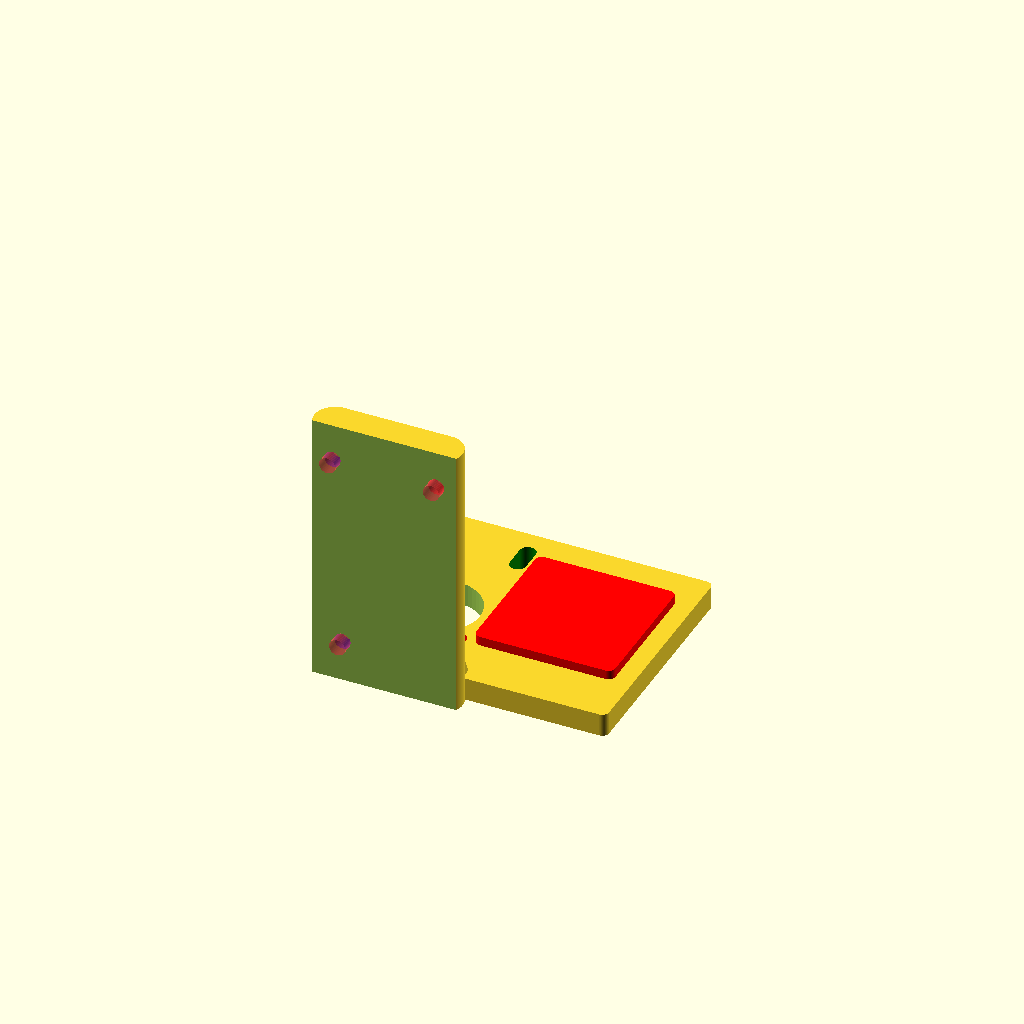
Cell 1 — every parameter at its default value.
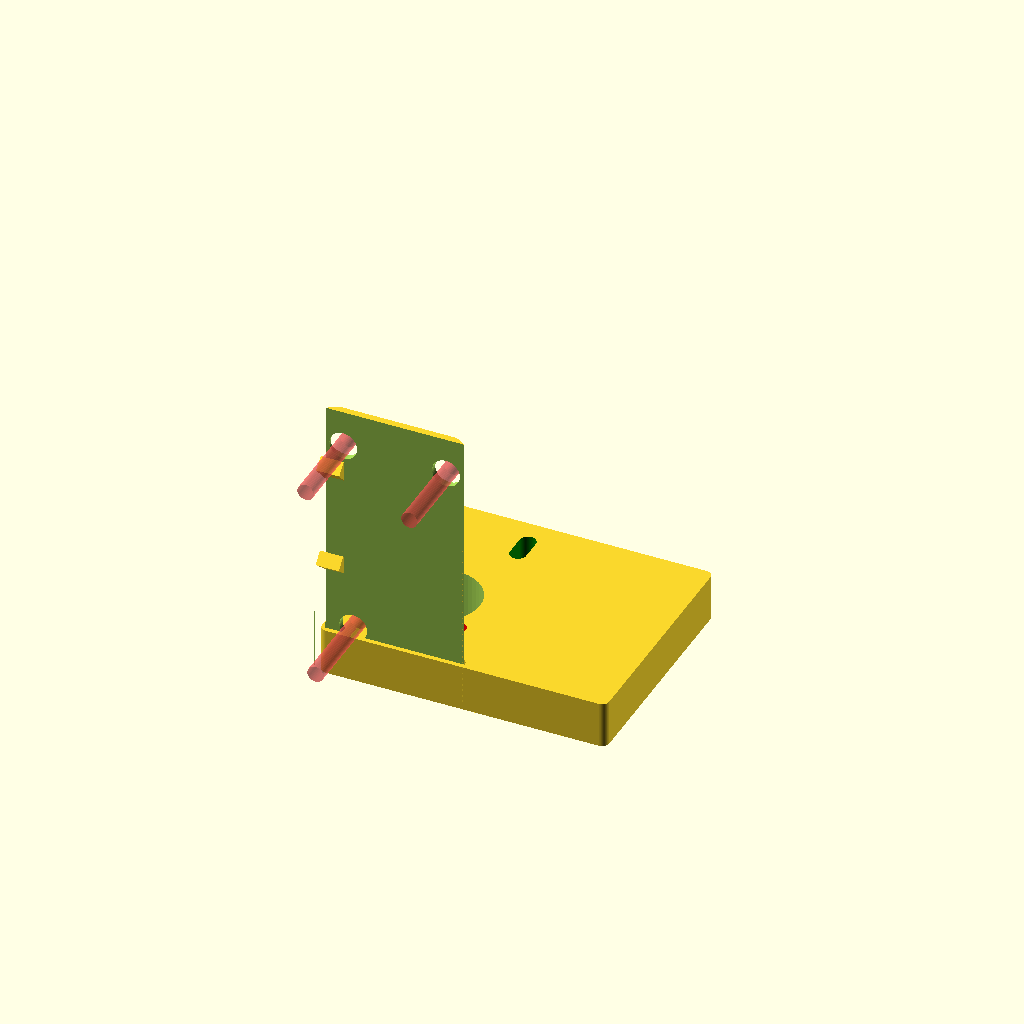
Cell 2: the same model with thickness = 10.
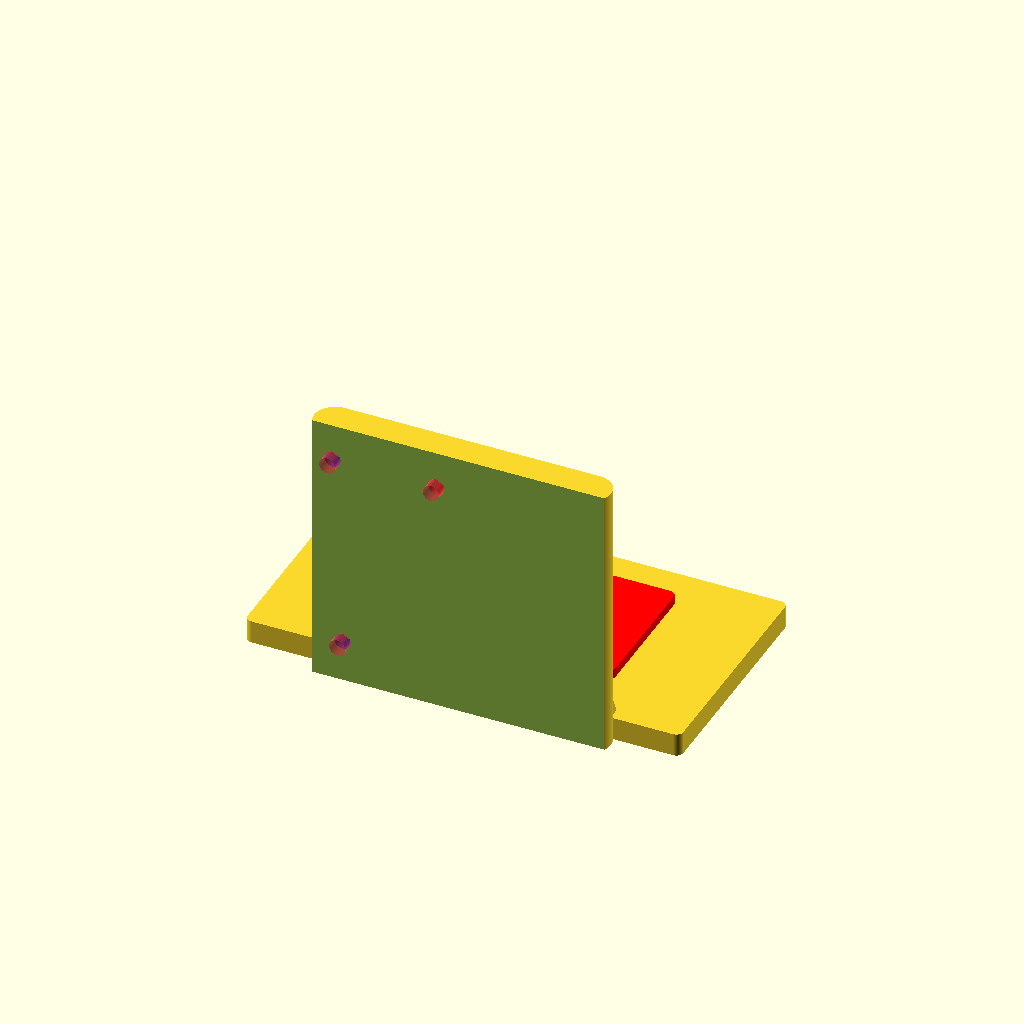
Cell 3 — width set to 64, the other parameters unchanged.
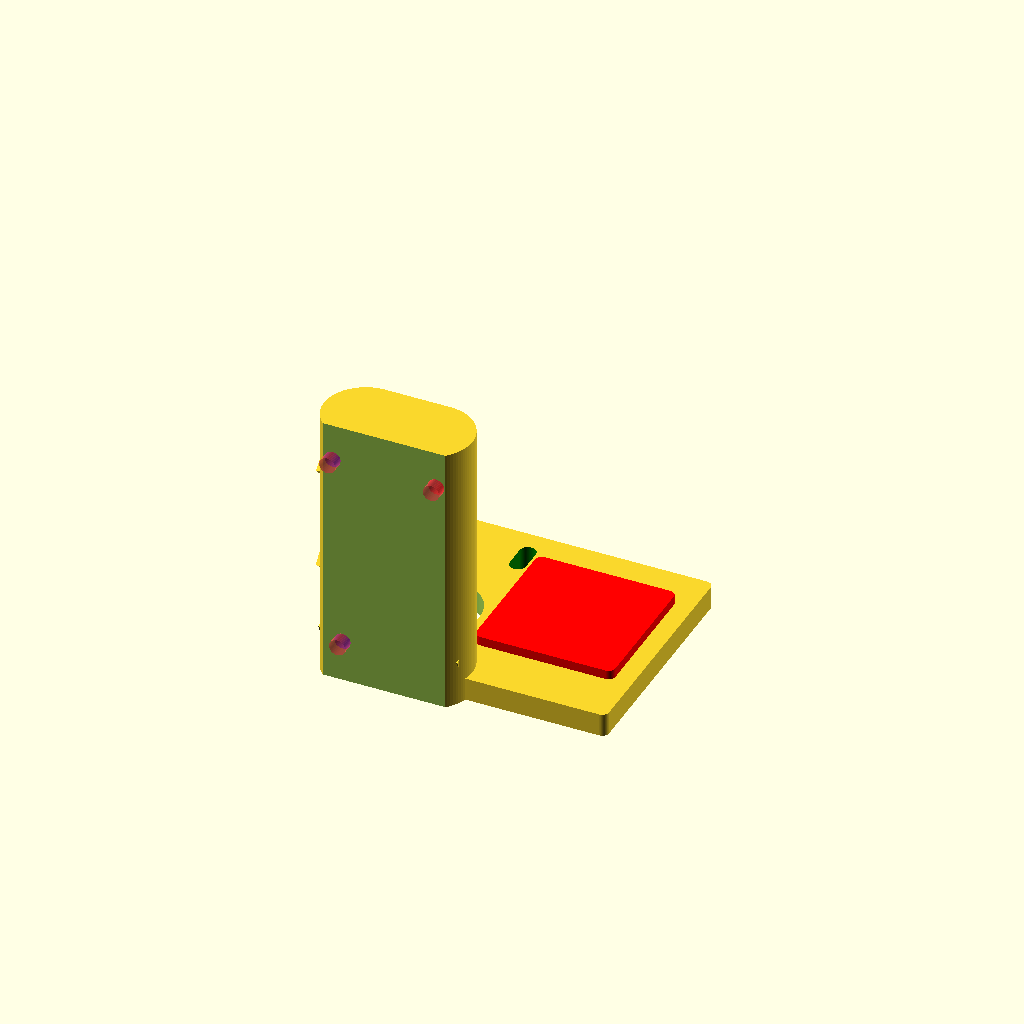
Cell 4 — mountThickness set to 18, the other parameters unchanged.
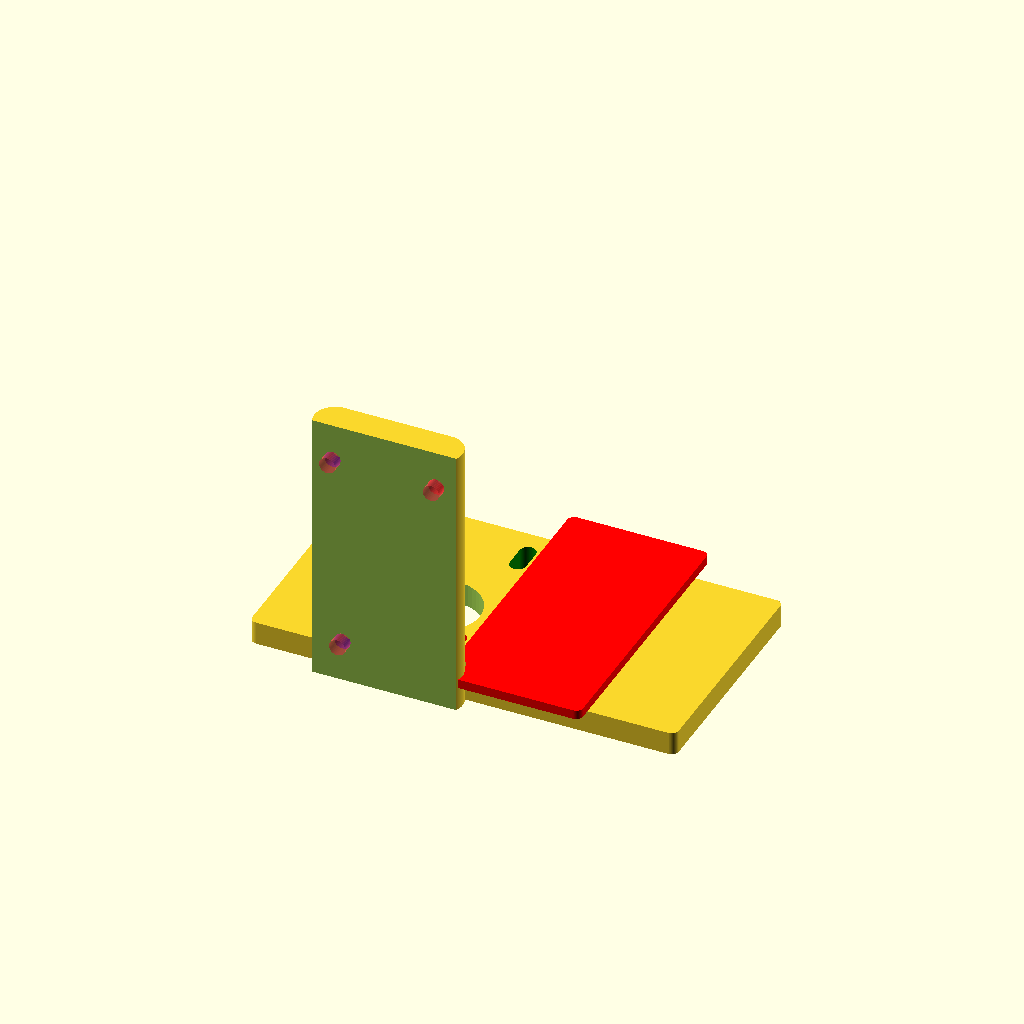
Cell 5: the same model with motorSupport = 60.
All cells are drawn from one camera (rotation 55°, 0°, 25°, orthographic, colour scheme Cornfield), so only the parameter changes between them.
OpenSCAD source file Printer Stuff/MiniMax/scad/printrbot_extruder_adapter.scad:
// Adapter for Printrbot extruder to mount on a MTW MiniMax

thickness = 5; // thickness of bottom plate holding extruder
width = 32; // width of the base
mountThickness = 9; // thickness of piece mounting to MiniMax carriage
holeRes = 50; // hole resolution
motorSupport = 30;

indentDepth = 3; // screw head indent depth

use <../../../quick_modules.scad>;

module printrbotExtruderAdapter(){
    union(){
        // MiniMax mount
        height = 60;
        translate([-13,-29.5,-2.5]) difference(){
            // support structure
            union(){
                roundedRect(width,mountThickness,height,mountThickness);
                rotate([25]) translate([1,8,-1]) cube([width-2,2.5,8.2]);
            }
            
            // rect for making a flat side to sit against the minimax mounting plate
            translate([0,-2.5,-1]) cube([width,thickness,height*2]);
            
            // screw holes
            #color("blue") translate([4.85,10,52], $fn=holeRes) rotate([90]) cylinder(d=3.5,h=thickness*2);
            #color("red") translate([27.25,10,52], $fn=holeRes) rotate([90]) cylinder(d=3.5,h=thickness*2);
            #color("blue") translate([7,10,9.2], $fn=holeRes) rotate([90]) cylinder(d=3.5,h=thickness*2);
            
            
            stickOut = mountThickness-indentDepth;
            
            // idents for screw heads
            translate([4.85,stickOut,52], $fn=holeRes) rotate([270]) cylinder(d=6,h=thickness*2);
            translate([27,stickOut,52], $fn=holeRes) rotate([270]) cylinder(d=6,h=thickness*2);
            translate([7,stickOut,9.2], $fn=holeRes) rotate([270]) cylinder(d=6,h=thickness*2);
        }
        
        // Mount for extruder
        translate([1,2,0]) rotate(90) difference(){
            translate([0,-17,0]) centeredRoundedRect(50,width+motorSupport,thickness,3);
            
            translate([2,-2.5,0]) union(){
                 // UBIS hotend hole
                translate([-6.5,0,-1]) cylinder(d=17.5, h=thickness*2, center=true, $fn=holeRes);
            
                // mounting holes
                color("blue") translate([-15,8,-1]) cylinder(d=3.5, h=thickness*2, center=true, $fn=holeRes);
                color("purple") translate([15,8,-1]) centeredRoundedRect(8,3.5,thickness*2, 3.5);
            
                color("red") translate([-15,-8,-1]) cylinder(d=3.5, h=thickness*2, center=true, $fn=holeRes);
                color("green") translate([15,-8,-1]) centeredRoundedRect(8,3.5,thickness*2, 3.5);   
            }
        }
        
        // motor support
        color("red") translate([30,3.5,3.5]) union(){
            centeredRoundedRect(30,motorSupport,2,3);
        }
        
        // bracing
        translate([-10.5,-10,11]) rotate([140]) cube([5,35,3], center=true);
        translate([-10.5,-2,22]) rotate([133]) cube([5,62,3], center=true);
    }
}

printrbotExtruderAdapter();
Parameter table extracted from the source (name, type, default, range or options):
thickness: number, default 5
width: number, default 32
mountThickness: number, default 9
holeRes: number, default 50
motorSupport: number, default 30
indentDepth: number, default 3
